Dataset: dataset (GitHub, sinchana1408/Tomato_maturity_detection_and_Harvest_RecommendationSystem). Classes: breaker, green, pink, red, turner.

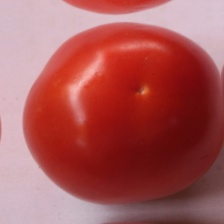
Label: red

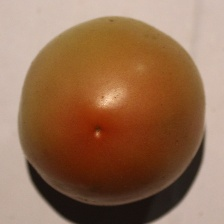
Label: pink

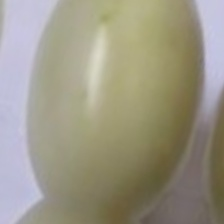
Label: green

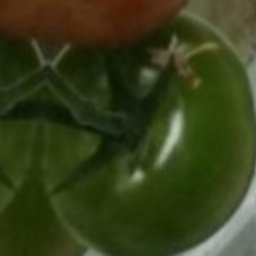
Label: green

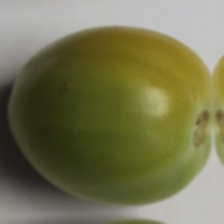
Label: breaker

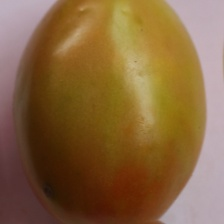
Label: turner
